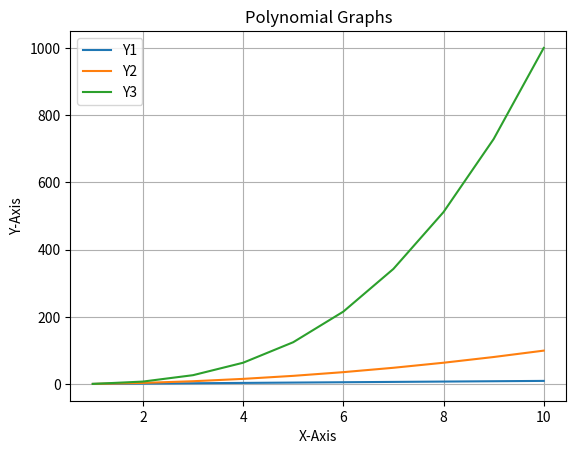

Here is the Python script that generated this plot:
import matplotlib.pyplot as plt
"""
f(X) = X
X : 1
X : 2

Y = f(X)

"""

"""
# Assuming X is index in the List Y
# 0, 1, 2, 3, 4
Y = [10, 2, 300, 210, 50]
plt.plot(Y)
plt.show()
"""

X = list(range(1,11))

# List Comprehension
Y1 = [n for n in X]
Y2 = [n*n for n in X]
Y3 = [n*n*n for n in X]

print(X)
print(Y1)
print(Y2)
print(Y3)

plt.plot(X, Y1, label="Y1")
plt.plot(X, Y2, label="Y2")
plt.plot(X, Y3, label="Y3")

plt.legend() # How can we place legend on different positions -> Explore

plt.xlabel("X-Axis")
plt.ylabel("Y-Axis")

plt.title("Polynomial Graphs")
plt.grid(True)

# plt.xlim(0, 300)
# plt.ylim(0, 3000)

# To Save Graph
# plt.savefig("MyGraph")

plt.show()




